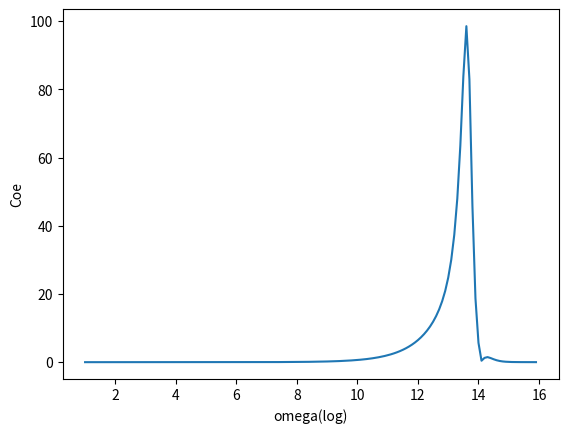

Here is the Python script that generated this plot:
#coding=utf-8
"""
filename:       Math2.py
Description:
Author:         Yuting Wang, Dengjie Xiao
IDE:            PyCharm
Change:         2020/2/6  下午1:04    Dengjie Xiao        Create


"""

import numpy as np
import matplotlib.pyplot as plt
import pandas as pd

class GaussElim(object):

    def __init__(self, t, m, omega):
        self.t = t
        self.m = m
        self.omega = omega
        self.i = 1j
        self.A = 0.003*self.t
        self.B = 0.003
        self.l = float(np.sqrt(self.A ** 2 - self.B ** 2))
        self.u = np.arccosh(self.A/self.l)
        self.sigma0 = 4.228e7
        self.tao = 8.0055e-12
        self.Z0 = 377
        self.c = 2.997925e8
        self.epsilon = 8.8e-12
        self.u1 = 0
        self.v1 = self.u1
        # Def function
        self.sigma = self.sigma0 / (1 - self.i * self.omega * self.tao)
        self.k = omega / self.c
        self.W = self.i * self.k * self.l ** 2
        self.lambda0 = np.sqrt(self.i * self.k * self.Z0 * self.sigma0)
        self.Ru0 = self.i * self.l * self.lambda0 * np.cosh(self.u)
        self.d0 = -self.W / 4 * np.sinh(2*self.u)-(self.i * self.k / (self.lambda0 ** 2) + self.i / self.k) * self.Ru0
        self.z0 = self.W / 8 * np.sinh(2*self.u)
        self.t0 = -1 / (2*np.pi * self.epsilon * self.c)
        self.s0 = self.W / 4 * np.cosh(2*self.u)

    def ss(self,n):
        if n == 0:
            ss = self.s0
        else:
            ss = self.W / (8 * (2*n+1)) * (np.sinh(2*n* self.u) / np.sinh((2*n+2)*self.u))
        return (ss)

    def zz(self,n):
        if n == 0:
            zz = self.z0
        else:
            zz = self.W/(8*(2*n+1))*(np.sinh((2*n+2)*self.u)/np.sinh(2*n*self.u)+np.cosh((2*n+2)*self.u)/np.cosh(2*n*self.u))
        return (zz)

    def tt(self, n):
        if n == 0:
            tt = self.t0
        else:
            tt = 1/(np.pi * self.epsilon*self.c)*np.cosh(2*n*self.u1)*np.cos(2*n*self.v1)*(np.tanh(2*n*self.u)-1/np.tanh(2*n*self.u))
        return (tt)

    def dd(self,n):
        if n == 0:
            dd = self.d0
        else:
            dd = -self.W*(np.sinh((2*n+2)*self.u)/((16*n+8)*np.sinh(2*n*self.u))+np.cosh((2*n+2)*self.u)/((16*n+8)*np.cosh(2*n*self.u))   \
                   +np.sinh((2*n-2)*self.u)/((16*n-8)*np.sinh(2*n*self.u))+np.cosh((2*n-2)*self.u)/((16*n-8)*np.cosh(2*n*self.u)))*      \
                      (4*n*self.i)/self.k-self.i/self.k*self.Ru0*(1/np.tanh(2*n*self.u))-(self.i*self.k)/(self.lambda0**2)*(self.Ru0*(np.tanh(2*n*self.u)+1/np.tanh(2*n*self.u))-4*n)
        return (dd)

    def CC(self,n):
        if n == 0:
            CC = self.dd(0)
        else:
            CC = self.dd(n) - (self.ss(n-1)*self.zz(n-1)/self.CC(n-1))
        return (CC)

    def DD(self,n):
        DD = self.ss(n-1)/self.CC(n-1)
        return (DD)

    def T(self,n):
        if n == 0 :
            T = self.tt(0)
        else:
            T = self.tt(n) - self.T(n-1)*self.DD(n)
        return (T)

    def X(self,n):
        if n == self.m :
            X = self.T(self.m)/self.CC(self.m)
        else :
            X = (self.T(n) - self.zz(n)*self.X(n+1))/self.CC(n)
        return (X)

    def Coe(self, ome=None):
        if ome != None:
            omega = ome
            self.__init__(t,m,omega)
        Coe  = 0
        for i in range(self.m+1):
            Coe = Coe + (-1)**i*self.X(i)
        return (Coe)

    def plot(self,OmeRange):
        """
        plot and save data：
            linear interval is +10
        """
        data = pd.DataFrame({})
        for i in np.arange(10, OmeRange, 10):
            ome = i
            data.loc[i,'ome'] = ome
            data.loc[i, 'Coe'] =  np.abs(self.Coe(ome))# abs
        data.to_csv("result.csv",index=None)
        plt.plot(np.log(data['ome']),data['Coe'])
        # plt.plot(data['ome'], data['Coe'])
        plt.xlabel('omega')
        plt.ylabel('Coe')
        plt.show()
        return (data)

    def plot2(self, OmeRange):
        """
        plot and save data
            log interval: *10
        :param OmeRange: omega range
        :return: data in csv file and plot
        """
        data = pd.DataFrame({})
        for i in np.arange(0, np.log10(OmeRange), 0.1):
            ome = 10*10**i
            data.loc[i, 'ome'] = ome
            data.loc[i, 'Coe'] = np.abs(np.real(self.Coe(ome))) #real
        data.to_csv("result.csv", index=None)
        plt.plot(np.log10(data['ome']), data['Coe'])
        # plt.plot(data['ome'], data['Coe'])
        plt.xlabel('omega(log)')
        plt.ylabel('Coe')
        plt.show()
        return (data)

t = 1.01
m = 10
omega = 10
test = GaussElim(t,m,omega)
OmegaRange = 10**15
test.plot2(OmegaRange)




